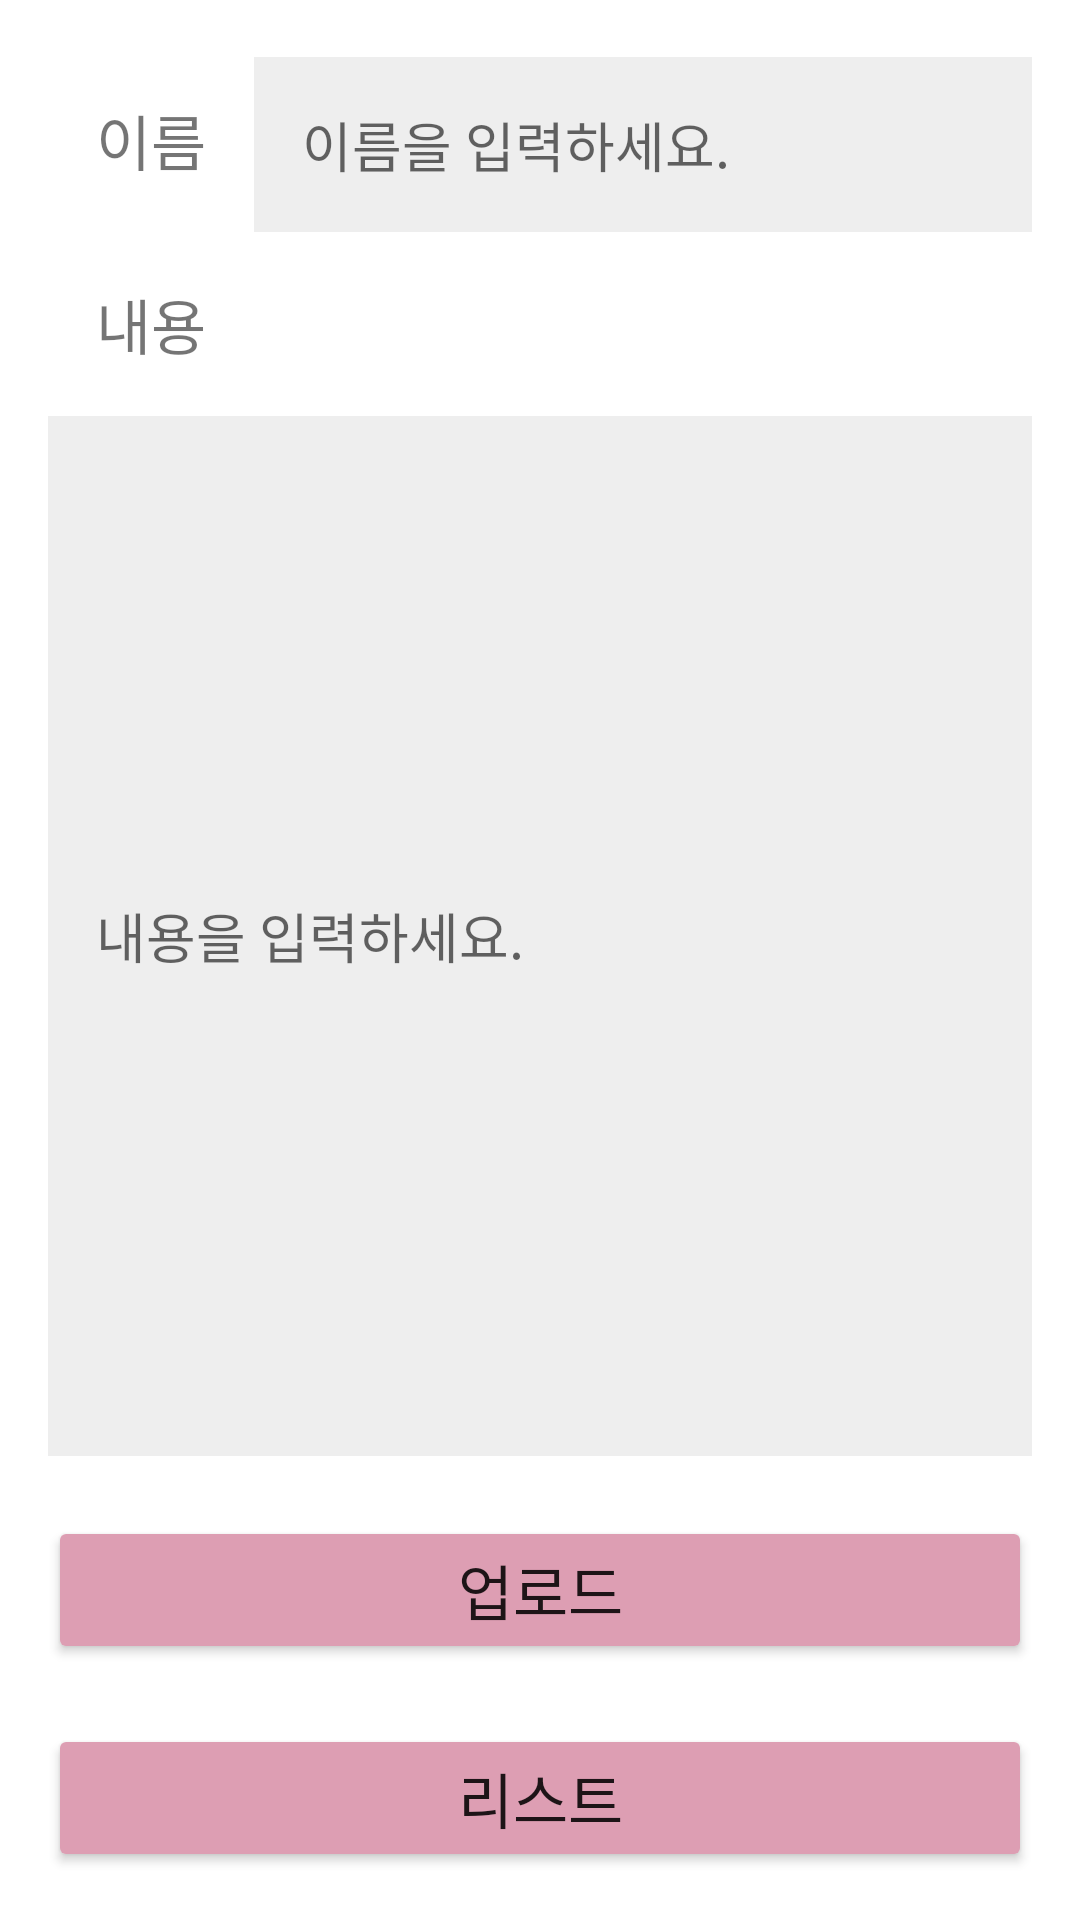

The Android layout XML behind this screen, and the referenced resources:
<!-- AndroidManifest.xml: application theme Theme.SHareOurWedding.NoActionBar -->
<!-- res/layout/activity_post.xml -->
<?xml version="1.0" encoding="utf-8"?>
<LinearLayout xmlns:android="http://schemas.android.com/apk/res/android"
    xmlns:tools="http://schemas.android.com/tools"
    android:layout_width="match_parent"
    android:layout_height="match_parent"
    android:padding="16dp"
    android:orientation="vertical">

    <LinearLayout
        android:layout_width="match_parent"
        android:layout_height="wrap_content"
        android:orientation="horizontal">

        <TextView
            android:layout_width="wrap_content"
            android:layout_height="wrap_content"
            android:padding="16dp"
            android:text="이름"
            android:fontFamily="@font/yeonsung"
            android:textSize="20sp"/>

        <EditText
            android:id="@+id/title_et"
            android:padding="16dp"
            android:background="#eeeeee"
            android:layout_width="match_parent"
            android:layout_height="wrap_content"
            android:layout_weight="1"
            android:hint="이름을 입력하세요."
            android:fontFamily="@font/yeonsung"/>
    </LinearLayout>

    <TextView
        android:layout_width="wrap_content"
        android:layout_height="wrap_content"
        android:padding="16dp"
        android:text="내용"
        android:textSize="20sp"
        android:fontFamily="@font/yeonsung"/>

    <EditText
        android:id="@+id/content_et"
        android:layout_width="match_parent"
        android:layout_height="286dp"
        android:layout_weight="1"
        android:background="#eeeeee"
        android:hint="내용을 입력하세요."
        android:padding="16dp"
        android:fontFamily="@font/yeonsung"/>

    <Button
        android:id="@+id/add_btn"
        android:layout_width="match_parent"
        android:layout_height="wrap_content"
        android:layout_marginTop="20dp"
        android:backgroundTint="#DD9EB3"
        android:fontFamily="@font/yeonsung"
        android:text="업로드"
        android:textSize="20sp" />

    <Button
        android:id="@+id/list_btn"
        android:layout_width="match_parent"
        android:layout_height="wrap_content"
        android:layout_marginTop="20dp"
        android:backgroundTint="#DD9EB3"
        android:fontFamily="@font/yeonsung"
        android:textSize="20sp"
        android:text="리스트"/>


</LinearLayout>
<!-- resources referenced by this layout -->
<resources>
  <style name="Theme.SHareOurWedding.NoActionBar">
          <item name="windowActionBar">false</item>
          <item name="windowNoTitle">true</item>
      </style>  //?attr/colorPrimaryVariant tools:targetApi="l"
</resources>
